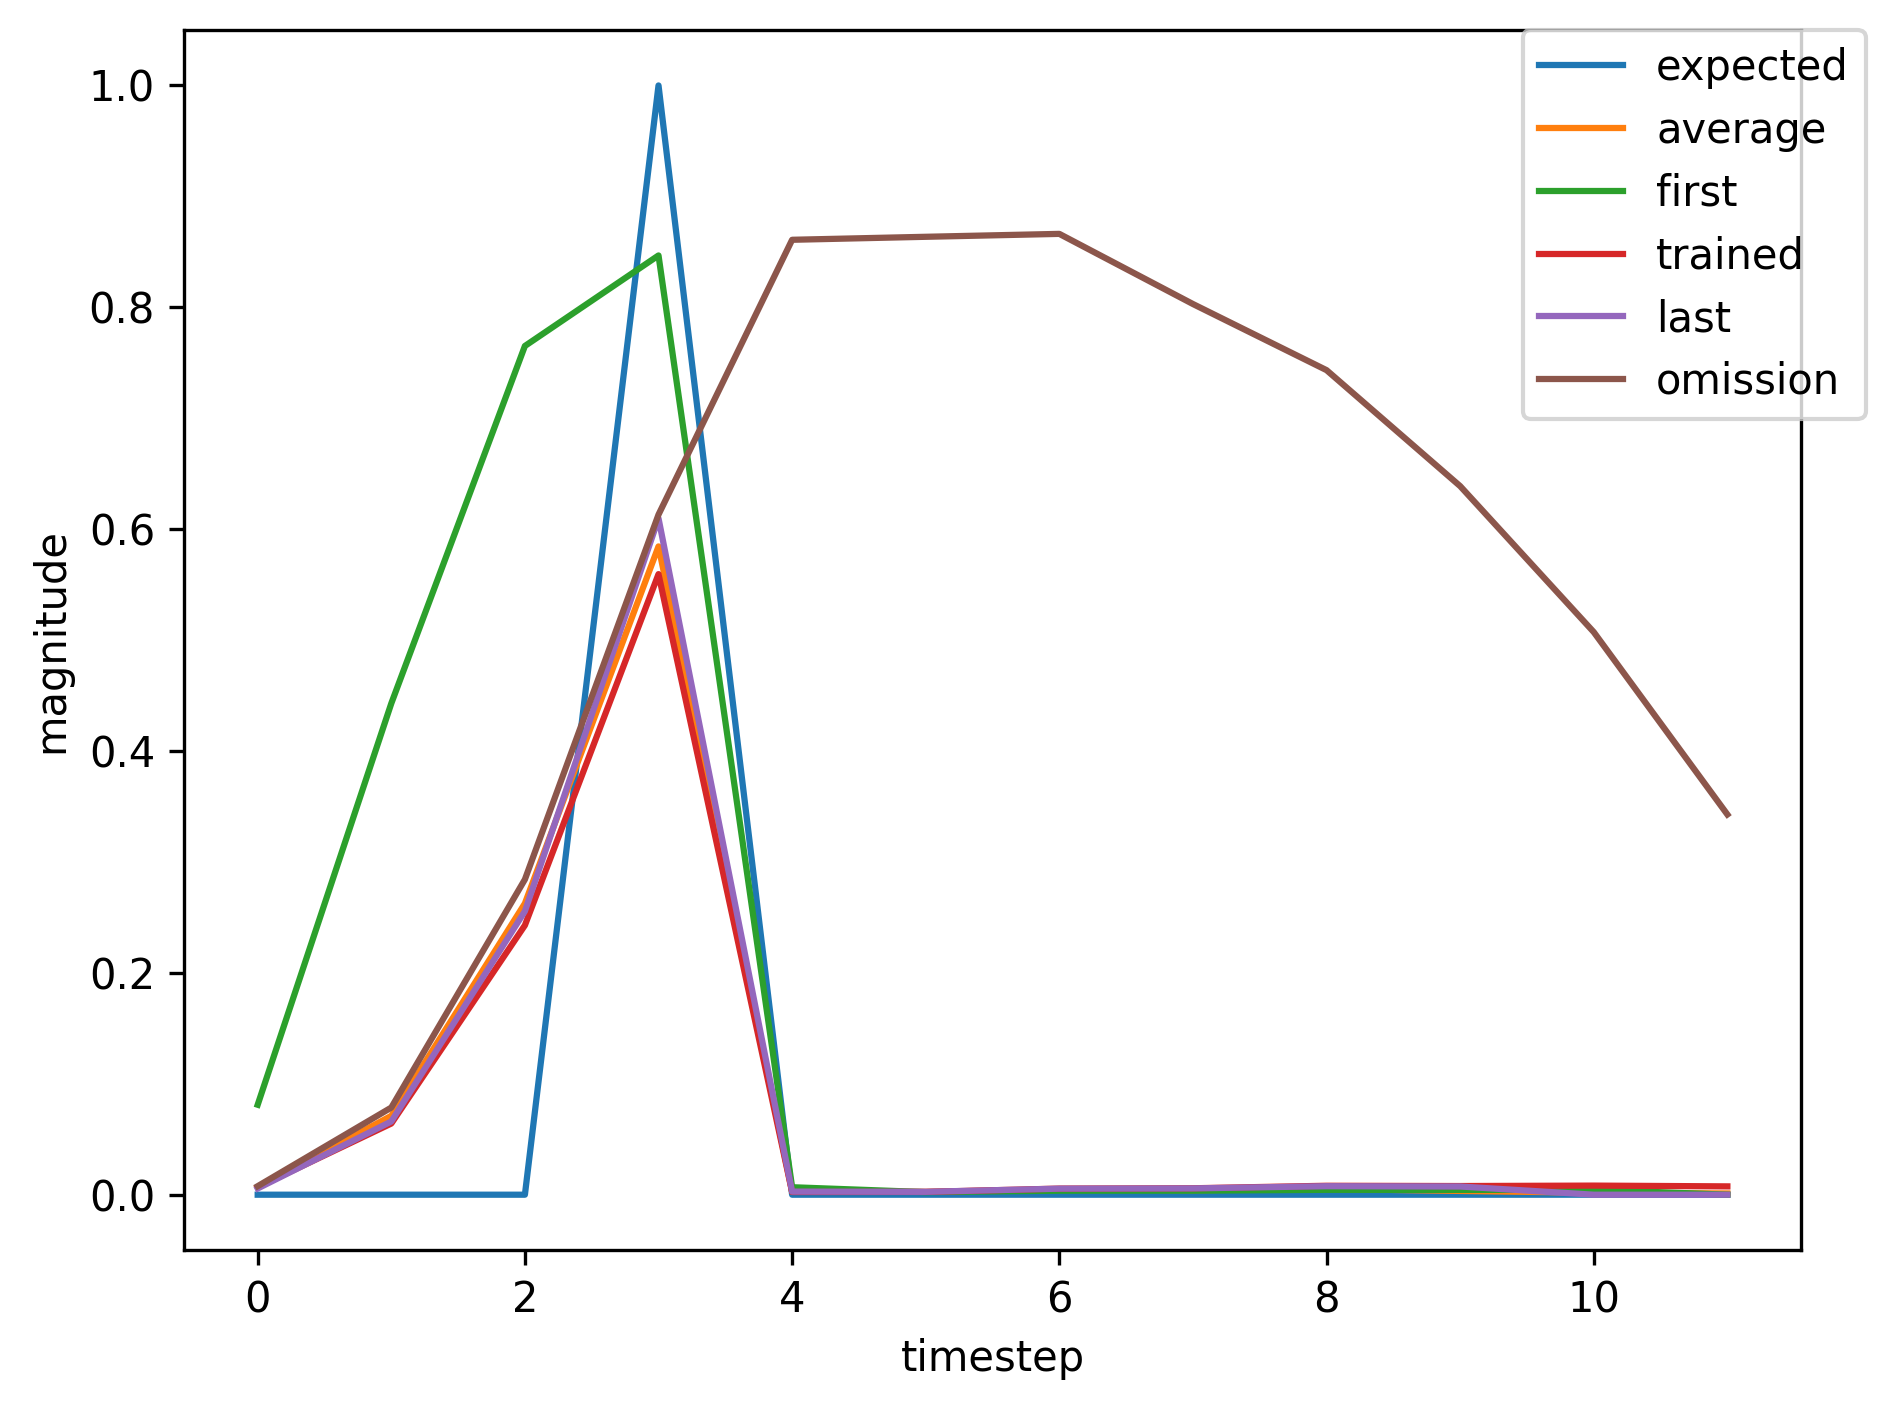

Data behind this chart, as committed beside it:
, input, expected_output, network_output
0, 1.0, 0, 0.0811
1, 0.0, 0, 0.4429
2, 0.0, 0, 0.7651
3, 2.0, 1, 0.8468
4, 0.0, 0, 0.006739
5, 0.0, 0, 0.002325
6, 0.0, 0, 0.003617
7, 0.0, 0, 0.003655
8, 0.0, 0, 0.004403
9, 0.0, 0, 0.004328
10, 0.0, 0, 0.004487
11, 1.0, 0, 0.004363
12, 0.0, 0, 0.02949
13, 0.0, 0, 0.1146
14, 2.0, 1, 0.2863
15, 0.0, 0, 0.001582
16, 0.0, 0, 0.00246
17, 0.0, 0, 0.005676
18, 0.0, 0, 0.006198
19, 1.0, 0, 0.008812
20, 0.0, 0, 0.107
21, 0.0, 0, 0.395
22, 2.0, 1, 0.7306
23, 0.0, 0, 0.00401
24, 0.0, 0, 0.002563
25, 0.0, 0, 0.005111
26, 0.0, 0, 0.005235
27, 0.0, 0, 0.00698
28, 1.0, 0, 0.006711
29, 0.0, 0, 0.06965
30, 0.0, 0, 0.2543
31, 2.0, 1, 0.5809
32, 0.0, 0, 0.002517
33, 0.0, 0, 0.002509
34, 1.0, 0, 0.005297
35, 0.0, 0, 0.0425
36, 0.0, 0, 0.1761
37, 2.0, 1, 0.444
38, 0.0, 0, 0.002015
39, 0.0, 0, 0.002551
40, 0.0, 0, 0.005941
41, 0.0, 0, 0.006383
42, 0.0, 0, 0.009211
43, 0.0, 0, 0.009011
44, 0.0, 0, 0.00959
45, 1.0, 0, 0.008731
46, 0.0, 0, 0.1011
47, 0.0, 0, 0.3557
48, 2.0, 1, 0.6921
49, 0.0, 0, 0.003377
50, 0.0, 0, 0.002498
51, 0.0, 0, 0.004968
52, 0.0, 0, 0.005107
53, 1.0, 0, 0.006748
54, 0.0, 0, 0.06417
55, 0.0, 0, 0.2429
56, 2.0, 1, 0.5595
57, 0.0, 0, 0.002426
58, 0.0, 0, 0.00252
59, 0.0, 0, 0.005514
... 408 more rows
